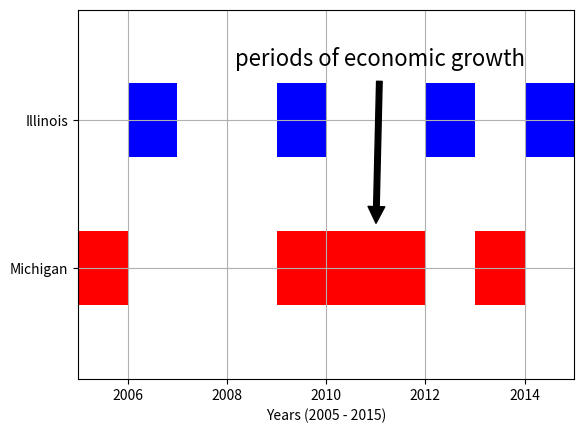

The matplotlib source for this figure:
import matplotlib.pyplot as plt

fig, ax = plt.subplots()
ax.broken_barh([(2014, 1), (2012, 1), (2009, 1), (2006, 1)], (30, 10), facecolors='blue')
ax.broken_barh([(2005, 1), (2009, 3), (2013, 1)], (10, 10),
               facecolors=("red"))
ax.set_ylim(0, 50)
ax.set_xlim(2005, 2015)
ax.set_xlabel("Years (2005 - 2015)")
ax.set_yticks([15, 35])
ax.set_yticklabels(["Michigan", "Illinois"])
ax.grid(True)
ax.annotate("periods of economic growth", (2011, 20),
            xytext=(.9, .9), textcoords='axes fraction',
            arrowprops=dict(facecolor='black', shrink=0.05),
            fontsize=16,
            horizontalalignment='right', verticalalignment='top')

plt.show()